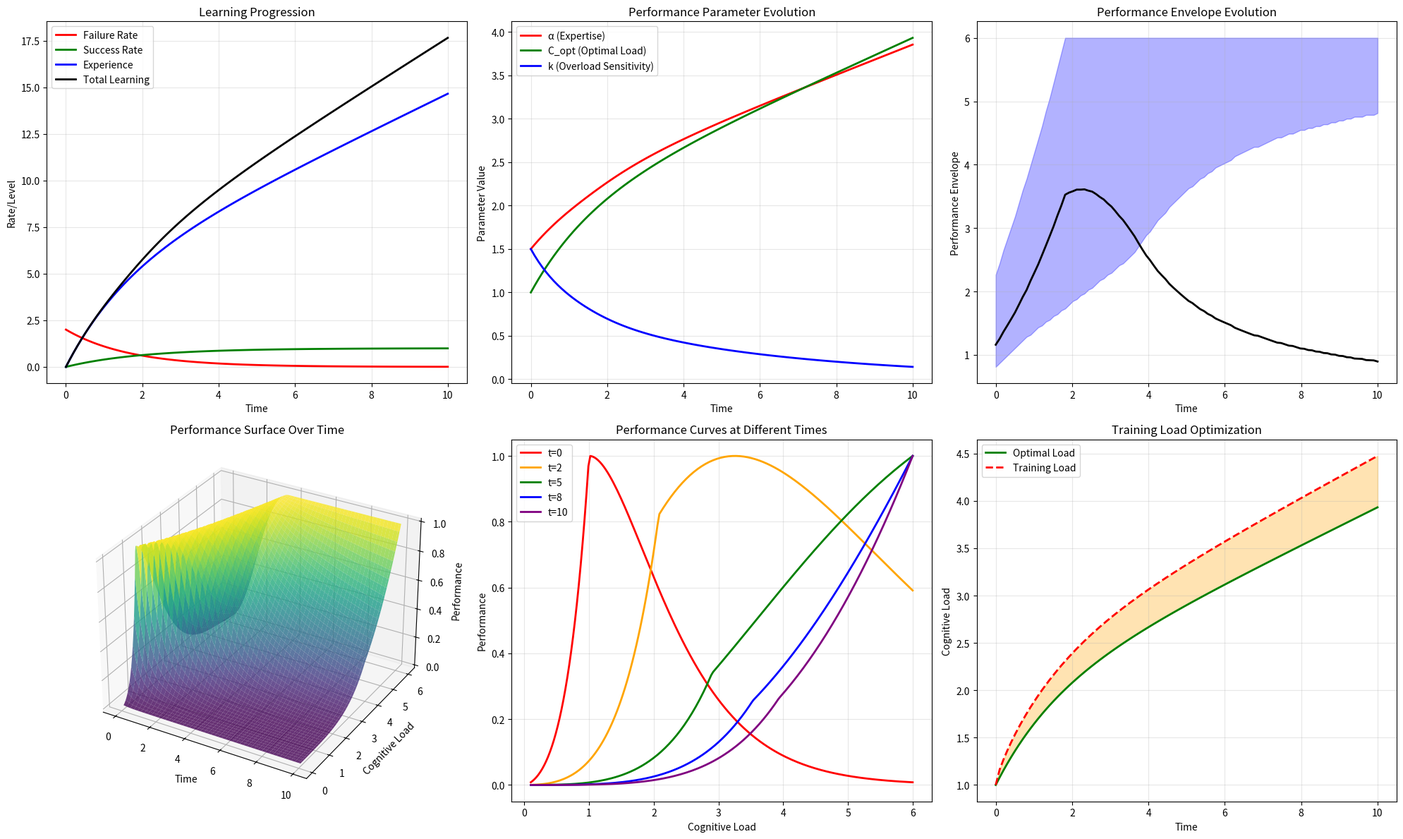

Generate this figure with matplotlib:
#!/usr/bin/env python3
"""
Integrated Learning-Performance Model Demonstration
Shows how learning affects cognitive performance parameters over time
"""

import numpy as np
import matplotlib.pyplot as plt
from matplotlib import cm
from mpl_toolkits.mplot3d import Axes3D
import pandas as pd

def learning_model(t, F0=2.0, lambda_rate=0.6, S0=0.0, r=1.0, ks=0.5, alpha_E=2.0, a=1.0, f=0.3, k_gamma=1.0, E0=5.0):
    """
    Calculate learning model components over time
    """
    # Failure rate decreases with learning
    F = F0 * np.exp(-lambda_rate * t)
    
    # Success rate saturates with learning
    S = S0 + r * (1 - np.exp(-ks * t))
    
    # Cumulative experience (integral of F and S)
    E = alpha_E * F0 * (1 - np.exp(-lambda_rate * t)) / lambda_rate + S0 * t + r * (t - (1 - np.exp(-ks * t)) / ks)
    
    # Advice accumulation
    A = a * f * t
    
    # Advice activation function
    gamma = 1 / (1 + np.exp(-k_gamma * (E - E0)))
    
    # Effective advice
    A_eff = A * gamma
    
    # Total learning
    L = E + A_eff
    
    return {
        'F': F, 'S': S, 'E': E, 'A': A, 'gamma': gamma, 'A_eff': A_eff, 'L': L
    }

def performance_model(C, alpha, Copt, k=None):
    """
    Maxwell-Boltzmann performance model - FIXED VERSION
    """
    if k is None:
        k = alpha / Copt  # Constraint for peak at Copt
    
    # Ensure Copt is positive and not too close to zero
    Copt = max(Copt, 0.1)
    
    # Shift C so that Copt becomes the center
    C_shifted = C - Copt
    
    # Calculate performance with proper bounds
    y = np.zeros_like(C)
    
    # For positive C_shifted, use the original formula
    pos_mask = C_shifted >= 0
    if np.any(pos_mask):
        y[pos_mask] = (C[pos_mask] / Copt)**alpha * np.exp(-k * C_shifted[pos_mask])
    
    # For negative C_shifted, use a modified approach to avoid complex numbers
    neg_mask = C_shifted < 0
    if np.any(neg_mask):
        # Use absolute value for negative shifts, but maintain the shape
        y[neg_mask] = (np.abs(C[neg_mask]) / Copt)**alpha * np.exp(-k * np.abs(C_shifted[neg_mask]))
    
    # Normalize to peak at 1, but handle edge cases
    y_max = np.max(y)
    if y_max > 0:
        y = y / y_max
    else:
        y = np.ones_like(C)
    
    # Ensure performance is bounded between 0 and 1
    y = np.clip(y, 0, 1)
    
    return y

def integrated_performance(C, t, learning_params, performance_params):
    """
    Integrated performance model that combines learning and performance
    """
    # Get learning state at time t
    learning = learning_model(t, **learning_params)
    
    # Extract base performance parameters
    alpha_0 = performance_params['alpha_0']
    delta_alpha = performance_params['delta_alpha']
    Copt_0 = performance_params['Copt_0']
    delta_Copt = performance_params['delta_Copt']
    k_0 = performance_params['k_0']
    beta = performance_params['beta']
    L_max = performance_params['L_max']
    E_max = performance_params['E_max']
    
    # Calculate evolved parameters with bounds
    alpha_t = np.clip(alpha_0 + delta_alpha * (learning['L'] / L_max), 0.5, 5.0)
    Copt_t = np.clip(Copt_0 + delta_Copt * (learning['E'] / E_max), 0.5, 4.0)
    k_t = np.clip(k_0 * np.exp(-beta * (learning['L'] / L_max)), 0.1, 3.0)
    
    # Calculate performance with evolved parameters
    P = performance_model(C, alpha_t, Copt_t, k_t)
    
    return P, {
        'alpha_t': alpha_t,
        'Copt_t': Copt_t,
        'k_t': k_t,
        'learning': learning
    }

def calculate_performance_envelope(C, P, P_threshold=0.5):
    """
    Calculate the effective performance area above threshold
    """
    # Find where performance exceeds threshold
    above_threshold = P >= P_threshold
    
    if not np.any(above_threshold):
        return 0.0, C[0], C[0]
    
    # Find bounds
    C_min = C[above_threshold].min()
    C_max = C[above_threshold].max()
    
    # Calculate area (simplified as sum * delta_C)
    delta_C = C[1] - C[0]
    area = np.sum(P[above_threshold]) * delta_C
    
    return area, C_min, C_max

def llm_integration_example():
    """
    Demonstrate how the model integrates with LLM decision making
    """
    print("\n🤖 LLM Integration Example:")
    print("=" * 50)
    
    # Simulate a player's current state
    current_time = 3.5  # 3.5 time units into learning
    current_cognitive_load = 2.0  # Current task complexity
    
    # Get current performance parameters
    learning_params = {
        'F0': 2.0, 'lambda_rate': 0.6, 'S0': 0.0, 'r': 1.0, 'ks': 0.5,
        'alpha_E': 2.0, 'a': 1.0, 'f': 0.3, 'k_gamma': 1.0, 'E0': 5.0
    }
    
    performance_params = {
        'alpha_0': 1.5, 'delta_alpha': 2.0, 'Copt_0': 1.0, 'delta_Copt': 2.0,
        'k_0': 1.5, 'beta': 2.0, 'L_max': 15.0, 'E_max': 10.0
    }
    
    # Calculate current state
    learning_state = learning_model(current_time, **learning_params)
    C = np.linspace(0.1, 6.0, 100)
    P, params = integrated_performance(C, current_time, learning_params, performance_params)
    
    # LLM decision making
    current_performance = np.interp(current_cognitive_load, C, P)
    optimal_load = params['Copt_t']
    cognitive_capacity = 1.0 - abs(current_cognitive_load - optimal_load) / optimal_load
    
    print(f"📊 Current Player State:")
    print(f"   Learning Progress: {learning_state['L']:.2f}/{performance_params['L_max']:.1f}")
    print(f"   Current Performance: {current_performance:.3f}")
    print(f"   Optimal Load: {optimal_load:.2f}")
    print(f"   Current Load: {current_cognitive_load:.2f}")
    print(f"   Cognitive Capacity: {cognitive_capacity:.3f}")
    
    print(f"\n🎯 LLM Response Strategy:")
    
    if cognitive_capacity < 0.3:
        print("   🟡 LOW CAPACITY: Generate simple, clear advice")
        print("      Example: 'Hit it straight. Focus on the target.'")
    elif cognitive_capacity < 0.7:
        print("   🟢 MEDIUM CAPACITY: Provide standard technical advice")
        print("      Example: 'Aim for the center of the green. Check your stance.'")
    else:
        print("   🔵 HIGH CAPACITY: Offer complex strategic guidance")
        print("      Example: 'Consider wind direction, green slope, and pin position for optimal approach.'")
    
    # Advice timing optimization
    if learning_state['L'] < performance_params['L_max'] * 0.3:
        print(f"\n📚 LEARNING STAGE: Early - Focus on fundamentals")
    elif learning_state['L'] < performance_params['L_max'] * 0.7:
        print(f"\n📚 LEARNING STAGE: Intermediate - Build on basics")
    else:
        print(f"\n📚 LEARNING STAGE: Advanced - Fine-tune technique")
    
    return {
        'current_performance': current_performance,
        'cognitive_capacity': cognitive_capacity,
        'optimal_load': optimal_load,
        'learning_progress': learning_state['L'] / performance_params['L_max']
    }

def main():
    """
    Main demonstration function
    """
    print("Integrated Learning-Performance Model Demonstration")
    print("=" * 60)
    
    # Time range for learning
    t = np.linspace(0, 10, 100)
    
    # Cognitive load range
    C = np.linspace(0.1, 6.0, 200)
    
    # Learning model parameters
    learning_params = {
        'F0': 2.0, 'lambda_rate': 0.6, 'S0': 0.0, 'r': 1.0, 'ks': 0.5,
        'alpha_E': 2.0, 'a': 1.0, 'f': 0.3, 'k_gamma': 1.0, 'E0': 5.0
    }
    
    # Performance model parameters
    performance_params = {
        'alpha_0': 1.5,      # Initial expertise (beginner)
        'delta_alpha': 2.0,  # Maximum expertise gain
        'Copt_0': 1.0,       # Initial optimal load
        'delta_Copt': 2.0,   # Maximum load capacity increase
        'k_0': 1.5,          # Initial overload sensitivity
        'beta': 2.0,          # Learning rate for overload resistance
        'L_max': 15.0,        # Maximum learning capacity
        'E_max': 10.0         # Maximum experience level
    }
    
    # Calculate learning progression
    learning_states = learning_model(t, **learning_params)
    
    # Create performance surface over time
    performance_surface = np.zeros((len(t), len(C)))
    envelope_evolution = []
    parameter_evolution = []
    
    for i, t_val in enumerate(t):
        P, params = integrated_performance(C, t_val, learning_params, performance_params)
        performance_surface[i, :] = P
        
        # Calculate performance envelope
        area, C_min, C_max = calculate_performance_envelope(C, P)
        envelope_evolution.append({
            't': t_val,
            'area': area,
            'C_min': C_min,
            'C_max': C_max
        })
        
        parameter_evolution.append({
            't': t_val,
            'alpha': params['alpha_t'],
            'Copt': params['Copt_t'],
            'k': params['k_t'],
            'learning': params['learning']['L']
        })
    
    # Convert to DataFrames for analysis
    envelope_df = pd.DataFrame(envelope_evolution)
    param_df = pd.DataFrame(parameter_evolution)
    
    # Create visualizations
    fig = plt.figure(figsize=(20, 12))
    
    # 1. Learning progression
    ax1 = plt.subplot(2, 3, 1)
    ax1.plot(t, learning_states['F'], 'r-', label='Failure Rate', linewidth=2)
    ax1.plot(t, learning_states['S'], 'g-', label='Success Rate', linewidth=2)
    ax1.plot(t, learning_states['E'], 'b-', label='Experience', linewidth=2)
    ax1.plot(t, learning_states['L'], 'k-', label='Total Learning', linewidth=2)
    ax1.set_xlabel('Time')
    ax1.set_ylabel('Rate/Level')
    ax1.set_title('Learning Progression')
    ax1.legend()
    ax1.grid(True, alpha=0.3)
    
    # 2. Parameter evolution
    ax2 = plt.subplot(2, 3, 2)
    ax2.plot(t, param_df['alpha'], 'r-', label='α (Expertise)', linewidth=2)
    ax2.plot(t, param_df['Copt'], 'g-', label='C_opt (Optimal Load)', linewidth=2)
    ax2.plot(t, param_df['k'], 'b-', label='k (Overload Sensitivity)', linewidth=2)
    ax2.set_xlabel('Time')
    ax2.set_ylabel('Parameter Value')
    ax2.set_title('Performance Parameter Evolution')
    ax2.legend()
    ax2.grid(True, alpha=0.3)
    
    # 3. Performance envelope evolution
    ax3 = plt.subplot(2, 3, 3)
    ax3.plot(t, envelope_df['area'], 'k-', linewidth=2)
    ax3.fill_between(t, envelope_df['C_min'], envelope_df['C_max'], alpha=0.3, color='blue')
    ax3.set_xlabel('Time')
    ax3.set_ylabel('Performance Envelope')
    ax3.set_title('Performance Envelope Evolution')
    ax3.grid(True, alpha=0.3)
    
    # 4. Performance surface (3D)
    ax4 = plt.subplot(2, 3, 4, projection='3d')
    T, C_mesh = np.meshgrid(t, C)
    ax4.plot_surface(T.T, C_mesh.T, performance_surface, cmap=cm.viridis, alpha=0.8)
    ax4.set_xlabel('Time')
    ax4.set_ylabel('Cognitive Load')
    ax4.set_zlabel('Performance')
    ax4.set_title('Performance Surface Over Time')
    
    # 5. Performance curves at different time points
    ax5 = plt.subplot(2, 3, 5)
    time_points = [0, 2, 5, 8, 10]
    colors = ['red', 'orange', 'green', 'blue', 'purple']
    
    for i, t_val in enumerate(time_points):
        t_idx = np.argmin(np.abs(t - t_val))
        P, _ = integrated_performance(C, t_val, learning_params, performance_params)
        ax5.plot(C, P, color=colors[i], linewidth=2, label=f't={t_val}')
    
    ax5.set_xlabel('Cognitive Load')
    ax5.set_ylabel('Performance')
    ax5.set_title('Performance Curves at Different Times')
    ax5.legend()
    ax5.grid(True, alpha=0.3)
    
    # 6. Training optimization
    ax6 = plt.subplot(2, 3, 6)
    
    # Calculate optimal training load
    delta = 0.5  # Training load increment
    C_train = param_df['Copt'] + delta * np.sqrt(param_df['learning'] / performance_params['L_max'])
    
    ax6.plot(t, param_df['Copt'], 'g-', label='Optimal Load', linewidth=2)
    ax6.plot(t, C_train, 'r--', label='Training Load', linewidth=2)
    ax6.fill_between(t, param_df['Copt'], C_train, alpha=0.3, color='orange')
    ax6.set_xlabel('Time')
    ax6.set_ylabel('Cognitive Load')
    ax6.set_title('Training Load Optimization')
    ax6.legend()
    ax6.grid(True, alpha=0.3)
    
    plt.tight_layout()
    plt.savefig('integrated_model_demo.png', dpi=150, bbox_inches='tight')
    
    # Print summary statistics
    print("\nModel Summary:")
    print(f"Initial Performance Envelope: {envelope_df['area'].iloc[0]:.3f}")
    print(f"Final Performance Envelope: {envelope_df['area'].iloc[-1]:.3f}")
    print(f"Envelope Growth: {envelope_df['area'].iloc[-1] / envelope_df['area'].iloc[0]:.1f}x")
    
    print(f"\nParameter Evolution:")
    print(f"α: {param_df['alpha'].iloc[0]:.2f} → {param_df['alpha'].iloc[-1]:.2f}")
    print(f"C_opt: {param_df['Copt'].iloc[0]:.2f} → {param_df['Copt'].iloc[-1]:.2f}")
    print(f"k: {param_df['k'].iloc[0]:.2f} → {param_df['k'].iloc[-1]:.2f}")
    
    print(f"\nLearning Progress:")
    print(f"Total Learning: {param_df['learning'].iloc[-1]:.2f}")
    print(f"Experience: {param_df['learning'].iloc[-1]:.2f}")
    
    # Show LLM integration example
    llm_state = llm_integration_example()
    
    # Don't show plot interactively - just save it
    plt.close()
    
    return {
        'envelope_df': envelope_df,
        'param_df': param_df,
        'performance_surface': performance_surface,
        'learning_states': learning_states,
        'llm_state': llm_state
    }

if __name__ == "__main__":
    results = main()
